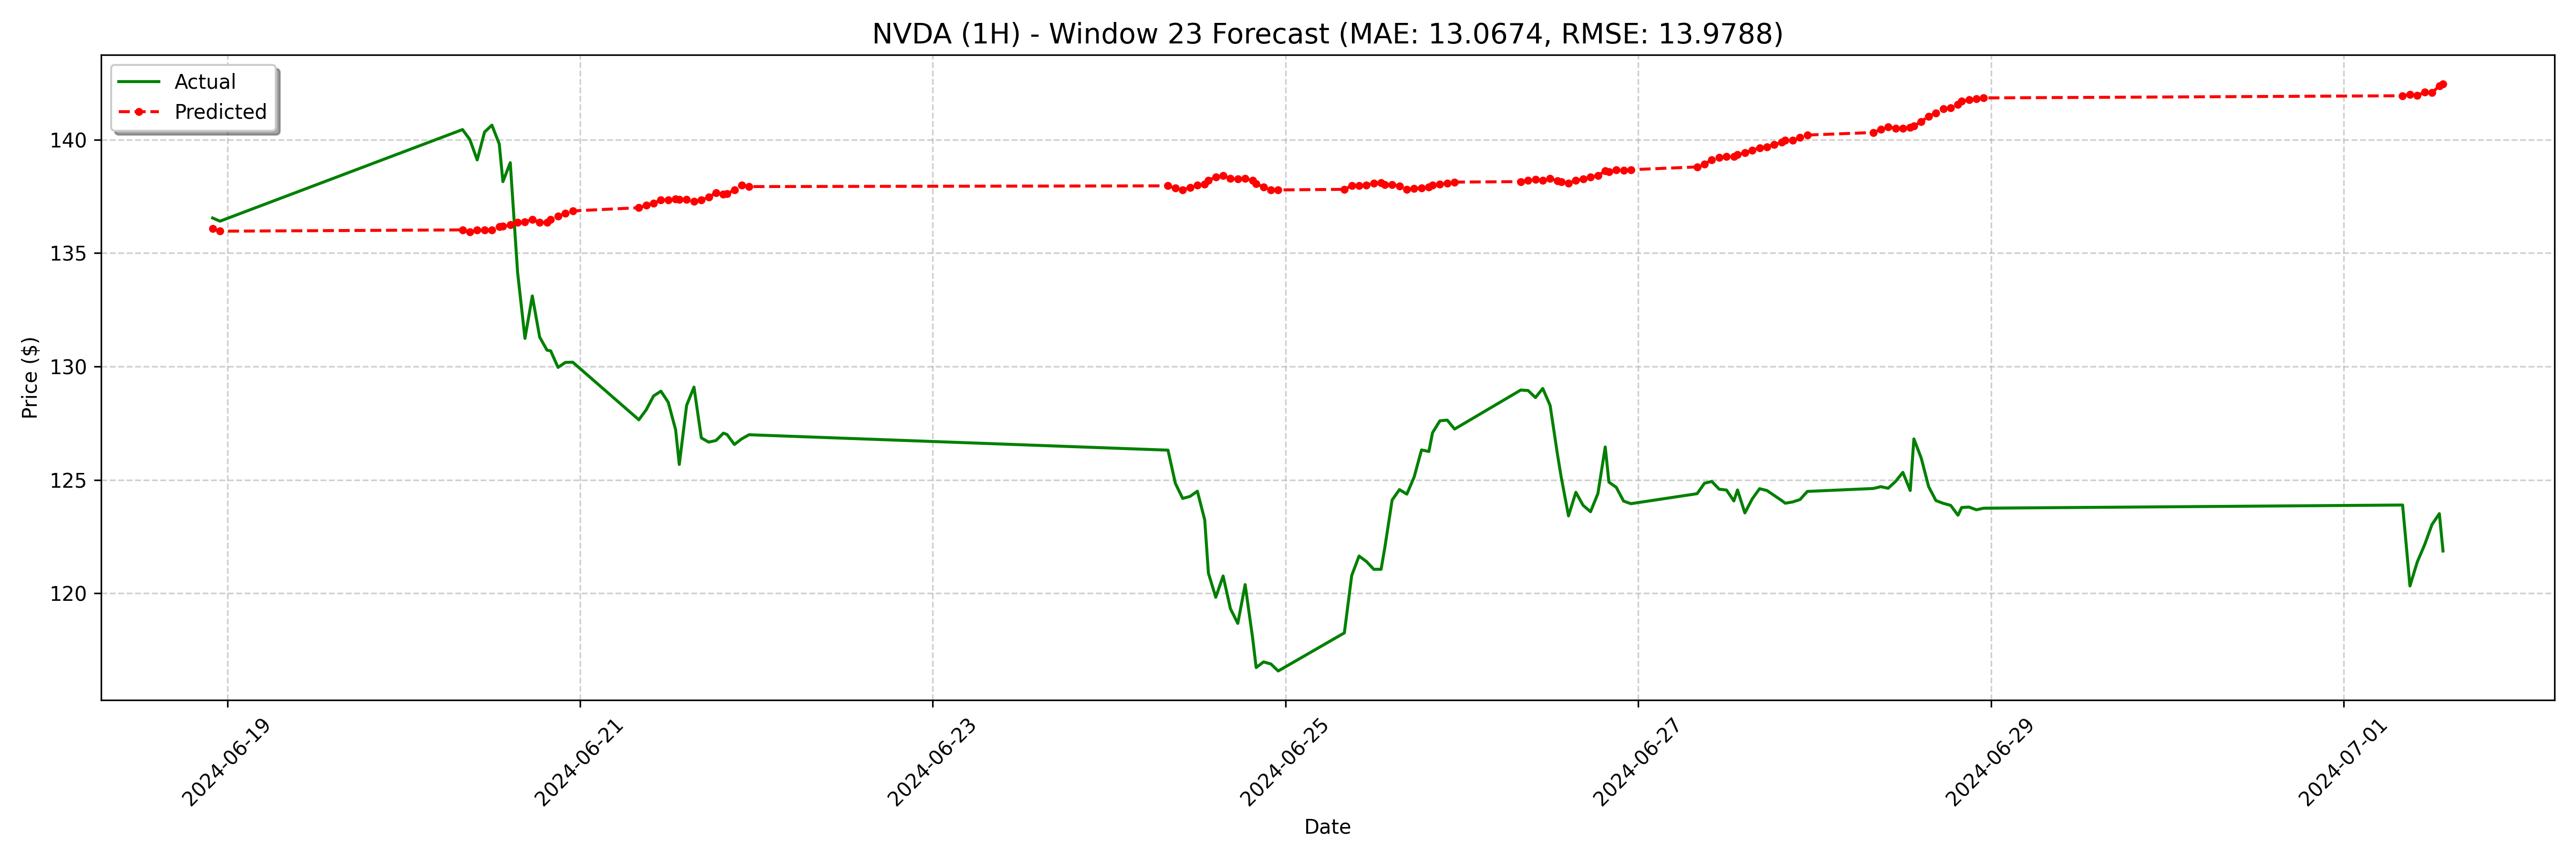

The file beside this chart, header and first rows:
date, actual, forecast
2024-06-18 22:00:00, 136.6, 136.1
2024-06-18 23:00:00, 136.4, 136
2024-06-20 08:00:00, 140.4, 136
2024-06-20 09:00:00, 140, 135.9
2024-06-20 10:00:00, 139.1, 136
2024-06-20 11:00:00, 140.3, 136
2024-06-20 12:00:00, 140.6, 136
2024-06-20 13:00:00, 139.8, 136.2
2024-06-20 13:30:00, 138.2, 136.2
2024-06-20 14:30:00, 139, 136.3
2024-06-20 15:30:00, 134.1, 136.4
2024-06-20 16:30:00, 131.2, 136.4
2024-06-20 17:30:00, 133.1, 136.5
2024-06-20 18:30:00, 131.3, 136.4
2024-06-20 19:30:00, 130.7, 136.4
2024-06-20 20:00:00, 130.7, 136.5
2024-06-20 21:00:00, 130, 136.6
2024-06-20 22:00:00, 130.2, 136.8
2024-06-20 23:00:00, 130.2, 136.9
2024-06-21 08:00:00, 127.7, 137
2024-06-21 09:00:00, 128.1, 137.1
2024-06-21 10:00:00, 128.7, 137.2
2024-06-21 11:00:00, 128.9, 137.3
2024-06-21 12:00:00, 128.4, 137.4
2024-06-21 13:00:00, 127.2, 137.4
2024-06-21 13:30:00, 125.7, 137.4
2024-06-21 14:30:00, 128.3, 137.4
2024-06-21 15:30:00, 129.1, 137.3
2024-06-21 16:30:00, 126.8, 137.3
2024-06-21 17:30:00, 126.7, 137.5
2024-06-21 18:30:00, 126.7, 137.7
2024-06-21 19:30:00, 127.1, 137.6
2024-06-21 20:00:00, 127.0, 137.6
2024-06-21 21:00:00, 126.6, 137.8
2024-06-21 22:00:00, 126.8, 138
2024-06-21 23:00:00, 127, 137.9
2024-06-24 08:00:00, 126.3, 138
2024-06-24 09:00:00, 124.8, 137.9
2024-06-24 10:00:00, 124.2, 137.8
2024-06-24 11:00:00, 124.3, 137.9
2024-06-24 12:00:00, 124.5, 138
2024-06-24 13:00:00, 123.2, 138
2024-06-24 13:30:00, 120.9, 138.2
2024-06-24 14:30:00, 119.8, 138.4
2024-06-24 15:30:00, 120.8, 138.4
2024-06-24 16:30:00, 119.3, 138.3
2024-06-24 17:30:00, 118.7, 138.3
2024-06-24 18:30:00, 120.4, 138.3
2024-06-24 19:30:00, 118.1, 138.2
2024-06-24 20:00:00, 116.7, 138.1
2024-06-24 21:00:00, 117, 137.9
2024-06-24 22:00:00, 116.9, 137.8
2024-06-24 23:00:00, 116.6, 137.8
2024-06-25 08:00:00, 118.2, 137.8
2024-06-25 09:00:00, 120.8, 138
2024-06-25 10:00:00, 121.6, 138
2024-06-25 11:00:00, 121.4, 138
2024-06-25 12:00:00, 121.1, 138.1
2024-06-25 13:00:00, 121.1, 138.1
2024-06-25 13:30:00, 122, 138
... 68 more rows
